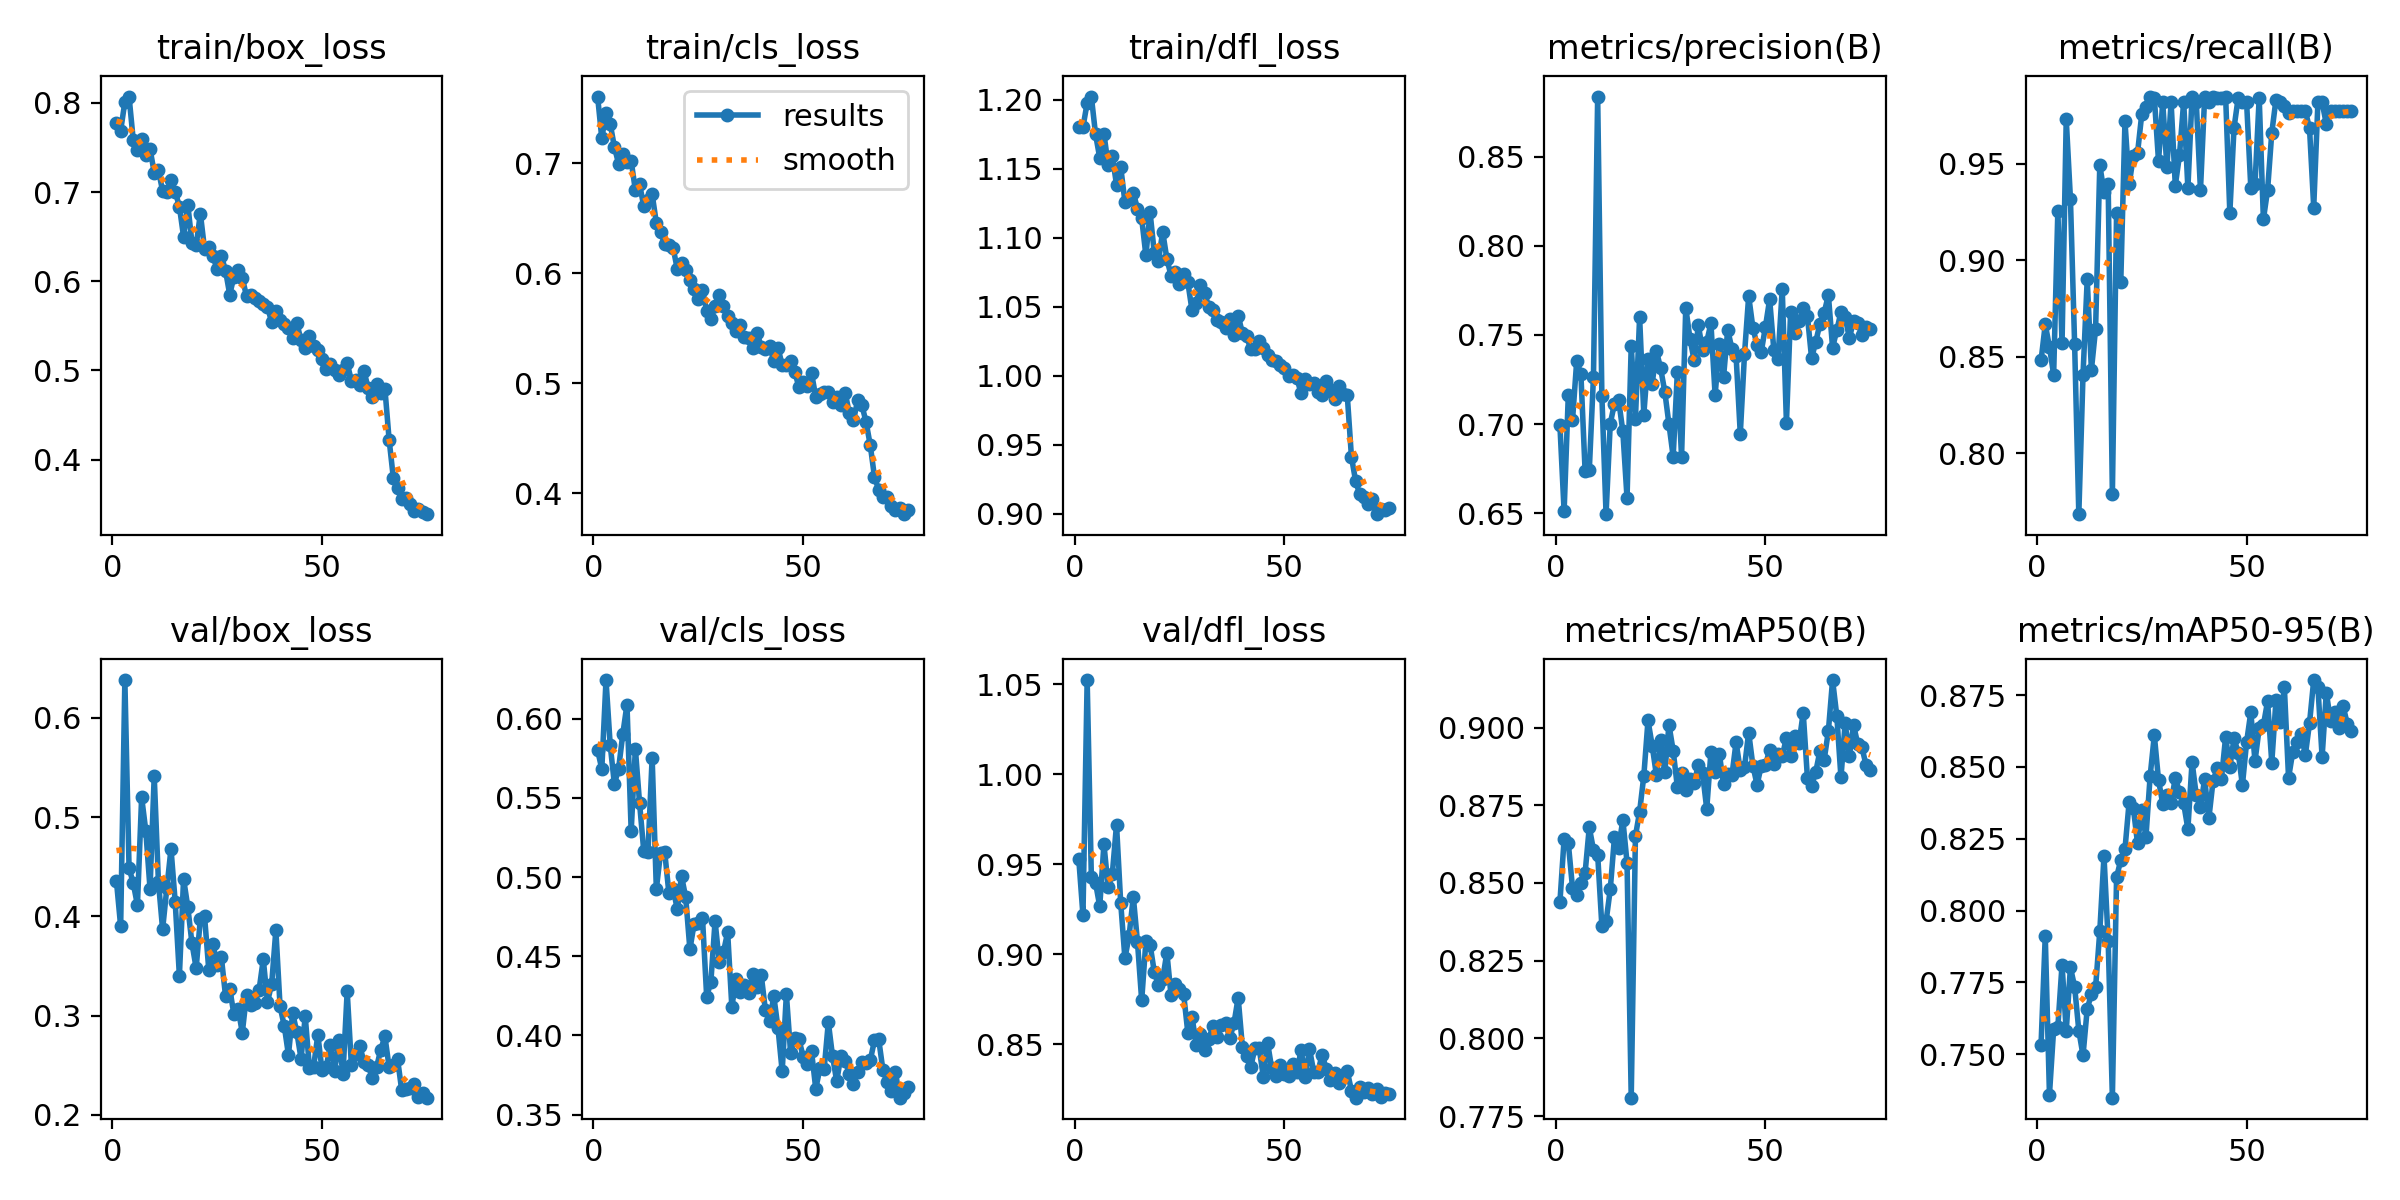

Source data for this figure (header and first rows):
epoch, time, train/box_loss, train/cls_loss, train/dfl_loss, metrics/precision(B), metrics/recall(B), metrics/mAP50(B), metrics/mAP50-95(B), val/box_loss, val/cls_loss, val/dfl_loss, lr/pg0, lr/pg1, lr/pg2
1, 77.68, 0.778, 0.7604, 1.181, 0.6993, 0.8482, 0.8438, 0.7534, 0.4355, 0.5802, 0.953, 0.0003281, 0.0003281, 0.0003281
2, 151.4, 0.7689, 0.7223, 1.18, 0.651, 0.8668, 0.8641, 0.7913, 0.39, 0.5682, 0.9217, 0.0006527, 0.0006527, 0.0006527
3, 230.3, 0.8011, 0.7459, 1.198, 0.7164, 0.8551, 0.8628, 0.736, 0.6382, 0.6244, 1.052, 0.0009685, 0.0009685, 0.0009685
4, 308.5, 0.8072, 0.7356, 1.202, 0.702, 0.8407, 0.8485, 0.7588, 0.4488, 0.5834, 0.9431, 0.0009604, 0.0009604, 0.0009604
5, 385.9, 0.7585, 0.7147, 1.175, 0.7353, 0.9256, 0.8461, 0.7595, 0.4335, 0.5587, 0.9397, 0.0009472, 0.0009472, 0.0009472
6, 470.7, 0.7472, 0.6993, 1.158, 0.7281, 0.8569, 0.8501, 0.7812, 0.4113, 0.5683, 0.9267, 0.000934, 0.000934, 0.000934
7, 556.3, 0.7594, 0.708, 1.175, 0.6739, 0.973, 0.8532, 0.7581, 0.5202, 0.5902, 0.9612, 0.0009208, 0.0009208, 0.0009208
8, 646.5, 0.7413, 0.7013, 1.153, 0.674, 0.9319, 0.8679, 0.7802, 0.486, 0.6089, 0.9374, 0.0009076, 0.0009076, 0.0009076
9, 765.1, 0.7486, 0.7019, 1.159, 0.7267, 0.8566, 0.8607, 0.7735, 0.4279, 0.529, 0.9447, 0.0008944, 0.0008944, 0.0008944
10, 1077, 0.7217, 0.6753, 1.139, 0.8838, 0.7684, 0.8591, 0.7582, 0.5415, 0.581, 0.972, 0.0008812, 0.0008812, 0.0008812
11, 1171, 0.7243, 0.6809, 1.151, 0.716, 0.8407, 0.8361, 0.7496, 0.4351, 0.5467, 0.9285, 0.000868, 0.000868, 0.000868
12, 1260, 0.7014, 0.6606, 1.126, 0.6495, 0.8901, 0.8376, 0.7658, 0.387, 0.5164, 0.8978, 0.0008548, 0.0008548, 0.0008548
13, 1341, 0.7002, 0.6663, 1.128, 0.7003, 0.8432, 0.8479, 0.771, 0.4282, 0.5155, 0.9102, 0.0008416, 0.0008416, 0.0008416
14, 1428, 0.7137, 0.6718, 1.133, 0.7114, 0.8645, 0.8647, 0.7732, 0.4682, 0.5754, 0.9321, 0.0008284, 0.0008284, 0.0008284
15, 1514, 0.7005, 0.6455, 1.121, 0.7134, 0.9494, 0.8613, 0.7928, 0.4147, 0.4924, 0.9068, 0.0008152, 0.0008152, 0.0008152
16, 1613, 0.6838, 0.637, 1.114, 0.6959, 0.9353, 0.8704, 0.8189, 0.3402, 0.5153, 0.8744, 0.000802, 0.000802, 0.000802
17, 1721, 0.65, 0.6264, 1.087, 0.6586, 0.9394, 0.8566, 0.7896, 0.438, 0.5158, 0.9072, 0.0007888, 0.0007888, 0.0007888
18, 1835, 0.6861, 0.6254, 1.118, 0.744, 0.7788, 0.7809, 0.7349, 0.4096, 0.4896, 0.9054, 0.0007756, 0.0007756, 0.0007756
19, 1936, 0.6433, 0.6229, 1.089, 0.703, 0.9245, 0.865, 0.8116, 0.3728, 0.4925, 0.8903, 0.0007624, 0.0007624, 0.0007624
20, 2048, 0.6402, 0.6034, 1.083, 0.7599, 0.8886, 0.8729, 0.8176, 0.3479, 0.4797, 0.8827, 0.0007492, 0.0007492, 0.0007492
21, 2152, 0.676, 0.6091, 1.105, 0.7053, 0.9719, 0.8844, 0.8213, 0.3977, 0.5006, 0.8861, 0.000736, 0.000736, 0.000736
22, 2252, 0.636, 0.6027, 1.085, 0.7366, 0.9393, 0.9023, 0.8378, 0.4002, 0.4872, 0.901, 0.0007228, 0.0007228, 0.0007228
23, 2362, 0.6389, 0.5939, 1.073, 0.7227, 0.9539, 0.8941, 0.8357, 0.3464, 0.4543, 0.8772, 0.0007096, 0.0007096, 0.0007096
24, 2473, 0.6283, 0.5858, 1.075, 0.7411, 0.9556, 0.8847, 0.8234, 0.3719, 0.4704, 0.8837, 0.0006964, 0.0006964, 0.0006964
25, 2569, 0.6133, 0.5764, 1.067, 0.7314, 0.9756, 0.8961, 0.8349, 0.3515, 0.4712, 0.8807, 0.0006832, 0.0006832, 0.0006832
26, 2683, 0.6287, 0.5846, 1.074, 0.7182, 0.9796, 0.8855, 0.8256, 0.3589, 0.4743, 0.878, 0.00067, 0.00067, 0.00067
27, 2790, 0.612, 0.5657, 1.068, 0.6998, 0.9849, 0.9008, 0.8468, 0.3199, 0.4244, 0.8565, 0.0006568, 0.0006568, 0.0006568
28, 2902, 0.5851, 0.5579, 1.047, 0.6817, 0.9843, 0.8925, 0.861, 0.3272, 0.4339, 0.8654, 0.0006436, 0.0006436, 0.0006436
29, 3019, 0.6051, 0.5696, 1.052, 0.7291, 0.9514, 0.8809, 0.8454, 0.3013, 0.4722, 0.8495, 0.0006304, 0.0006304, 0.0006304
30, 3146, 0.6132, 0.5801, 1.066, 0.6817, 0.9818, 0.8855, 0.8372, 0.3069, 0.4465, 0.8559, 0.0006172, 0.0006172, 0.0006172
31, 3270, 0.6037, 0.5697, 1.06, 0.7654, 0.9484, 0.88, 0.8403, 0.2828, 0.4527, 0.8469, 0.000604, 0.000604, 0.000604
32, 3392, 0.5834, 0.5606, 1.05, 0.7479, 0.9818, 0.8834, 0.8374, 0.3209, 0.4651, 0.8532, 0.0005908, 0.0005908, 0.0005908
33, 3531, 0.5844, 0.5545, 1.048, 0.7357, 0.9387, 0.8821, 0.8462, 0.3105, 0.418, 0.86, 0.0005776, 0.0005776, 0.0005776
34, 3680, 0.5813, 0.5476, 1.041, 0.7553, 0.9545, 0.888, 0.8412, 0.3132, 0.4358, 0.8544, 0.0005644, 0.0005644, 0.0005644
35, 3830, 0.5781, 0.5527, 1.039, 0.7417, 0.9823, 0.8853, 0.8373, 0.326, 0.4271, 0.8608, 0.0005512, 0.0005512, 0.0005512
36, 3999, 0.5743, 0.5416, 1.034, 0.7462, 0.9373, 0.8738, 0.8284, 0.3568, 0.4317, 0.8617, 0.000538, 0.000538, 0.000538
37, 4155, 0.5715, 0.5414, 1.041, 0.7565, 0.9849, 0.8921, 0.8518, 0.3138, 0.4266, 0.8536, 0.0005248, 0.0005248, 0.0005248
38, 4292, 0.554, 0.5319, 1.03, 0.7162, 0.9818, 0.8857, 0.8401, 0.3318, 0.4388, 0.8617, 0.0005116, 0.0005116, 0.0005116
39, 4426, 0.5662, 0.5454, 1.044, 0.7449, 0.9364, 0.8916, 0.8359, 0.3862, 0.4305, 0.8759, 0.0004984, 0.0004984, 0.0004984
40, 4594, 0.5568, 0.5331, 1.031, 0.7262, 0.9849, 0.8819, 0.8458, 0.3093, 0.4383, 0.8488, 0.0004852, 0.0004852, 0.0004852
41, 4738, 0.552, 0.531, 1.029, 0.7528, 0.9818, 0.8849, 0.8321, 0.2897, 0.4159, 0.8436, 0.000472, 0.000472, 0.000472
42, 4891, 0.5473, 0.5335, 1.019, 0.7423, 0.9849, 0.8846, 0.8451, 0.2604, 0.409, 0.8375, 0.0004588, 0.0004588, 0.0004588
43, 5070, 0.5362, 0.5197, 1.02, 0.7381, 0.9842, 0.8953, 0.8495, 0.3026, 0.4248, 0.8479, 0.0004456, 0.0004456, 0.0004456
44, 5227, 0.553, 0.5318, 1.025, 0.6945, 0.9839, 0.8862, 0.8459, 0.2831, 0.4047, 0.8481, 0.0004324, 0.0004324, 0.0004324
45, 5408, 0.5338, 0.5165, 1.02, 0.7391, 0.9849, 0.8872, 0.8605, 0.2567, 0.3773, 0.8319, 0.0004192, 0.0004192, 0.0004192
46, 5577, 0.525, 0.5167, 1.015, 0.7718, 0.9245, 0.8984, 0.8498, 0.2992, 0.4261, 0.851, 0.000406, 0.000406, 0.000406
47, 5727, 0.5385, 0.5199, 1.011, 0.7541, 0.9687, 0.8878, 0.8599, 0.2477, 0.3891, 0.8366, 0.0003928, 0.0003928, 0.0003928
48, 5863, 0.5271, 0.51, 1.011, 0.7443, 0.9843, 0.8815, 0.8549, 0.2486, 0.3982, 0.8327, 0.0003796, 0.0003796, 0.0003796
49, 6012, 0.5224, 0.4962, 1.007, 0.7406, 0.9818, 0.8878, 0.8436, 0.2806, 0.3975, 0.8383, 0.0003664, 0.0003664, 0.0003664
50, 6144, 0.5132, 0.5009, 1.006, 0.7547, 0.9818, 0.8879, 0.8586, 0.2453, 0.3866, 0.8338, 0.0003532, 0.0003532, 0.0003532
51, 6312, 0.5021, 0.4973, 0.9997, 0.77, 0.9376, 0.8929, 0.869, 0.2482, 0.3819, 0.8322, 0.00034, 0.00034, 0.00034
52, 6492, 0.5076, 0.5089, 1.001, 0.7415, 0.9394, 0.8882, 0.852, 0.2703, 0.3899, 0.8389, 0.0003268, 0.0003268, 0.0003268
53, 6624, 0.5006, 0.4875, 0.998, 0.7367, 0.9843, 0.8913, 0.8635, 0.2442, 0.3663, 0.8349, 0.0003136, 0.0003136, 0.0003136
54, 6748, 0.4944, 0.4899, 0.9873, 0.7759, 0.9212, 0.8909, 0.8645, 0.2756, 0.3792, 0.8468, 0.0003004, 0.0003004, 0.0003004
55, 6879, 0.5008, 0.4916, 0.9974, 0.7006, 0.9364, 0.8966, 0.8728, 0.2412, 0.3786, 0.8316, 0.0002872, 0.0002872, 0.0002872
56, 7074, 0.5081, 0.4921, 0.9943, 0.7631, 0.9661, 0.8909, 0.8515, 0.3246, 0.4083, 0.8475, 0.000274, 0.000274, 0.000274
57, 7244, 0.4887, 0.4831, 0.9949, 0.7509, 0.9833, 0.8973, 0.8731, 0.2502, 0.387, 0.8349, 0.0002608, 0.0002608, 0.0002608
58, 7408, 0.4896, 0.4871, 0.9885, 0.7576, 0.9818, 0.895, 0.8656, 0.2609, 0.3711, 0.8346, 0.0002476, 0.0002476, 0.0002476
59, 7591, 0.4837, 0.4803, 0.9861, 0.765, 0.9798, 0.9048, 0.8776, 0.2694, 0.3871, 0.8442, 0.0002344, 0.0002344, 0.0002344
60, 7815, 0.4996, 0.4914, 0.9961, 0.7607, 0.9765, 0.8839, 0.8462, 0.2534, 0.384, 0.8366, 0.0002212, 0.0002212, 0.0002212
... 15 more rows
